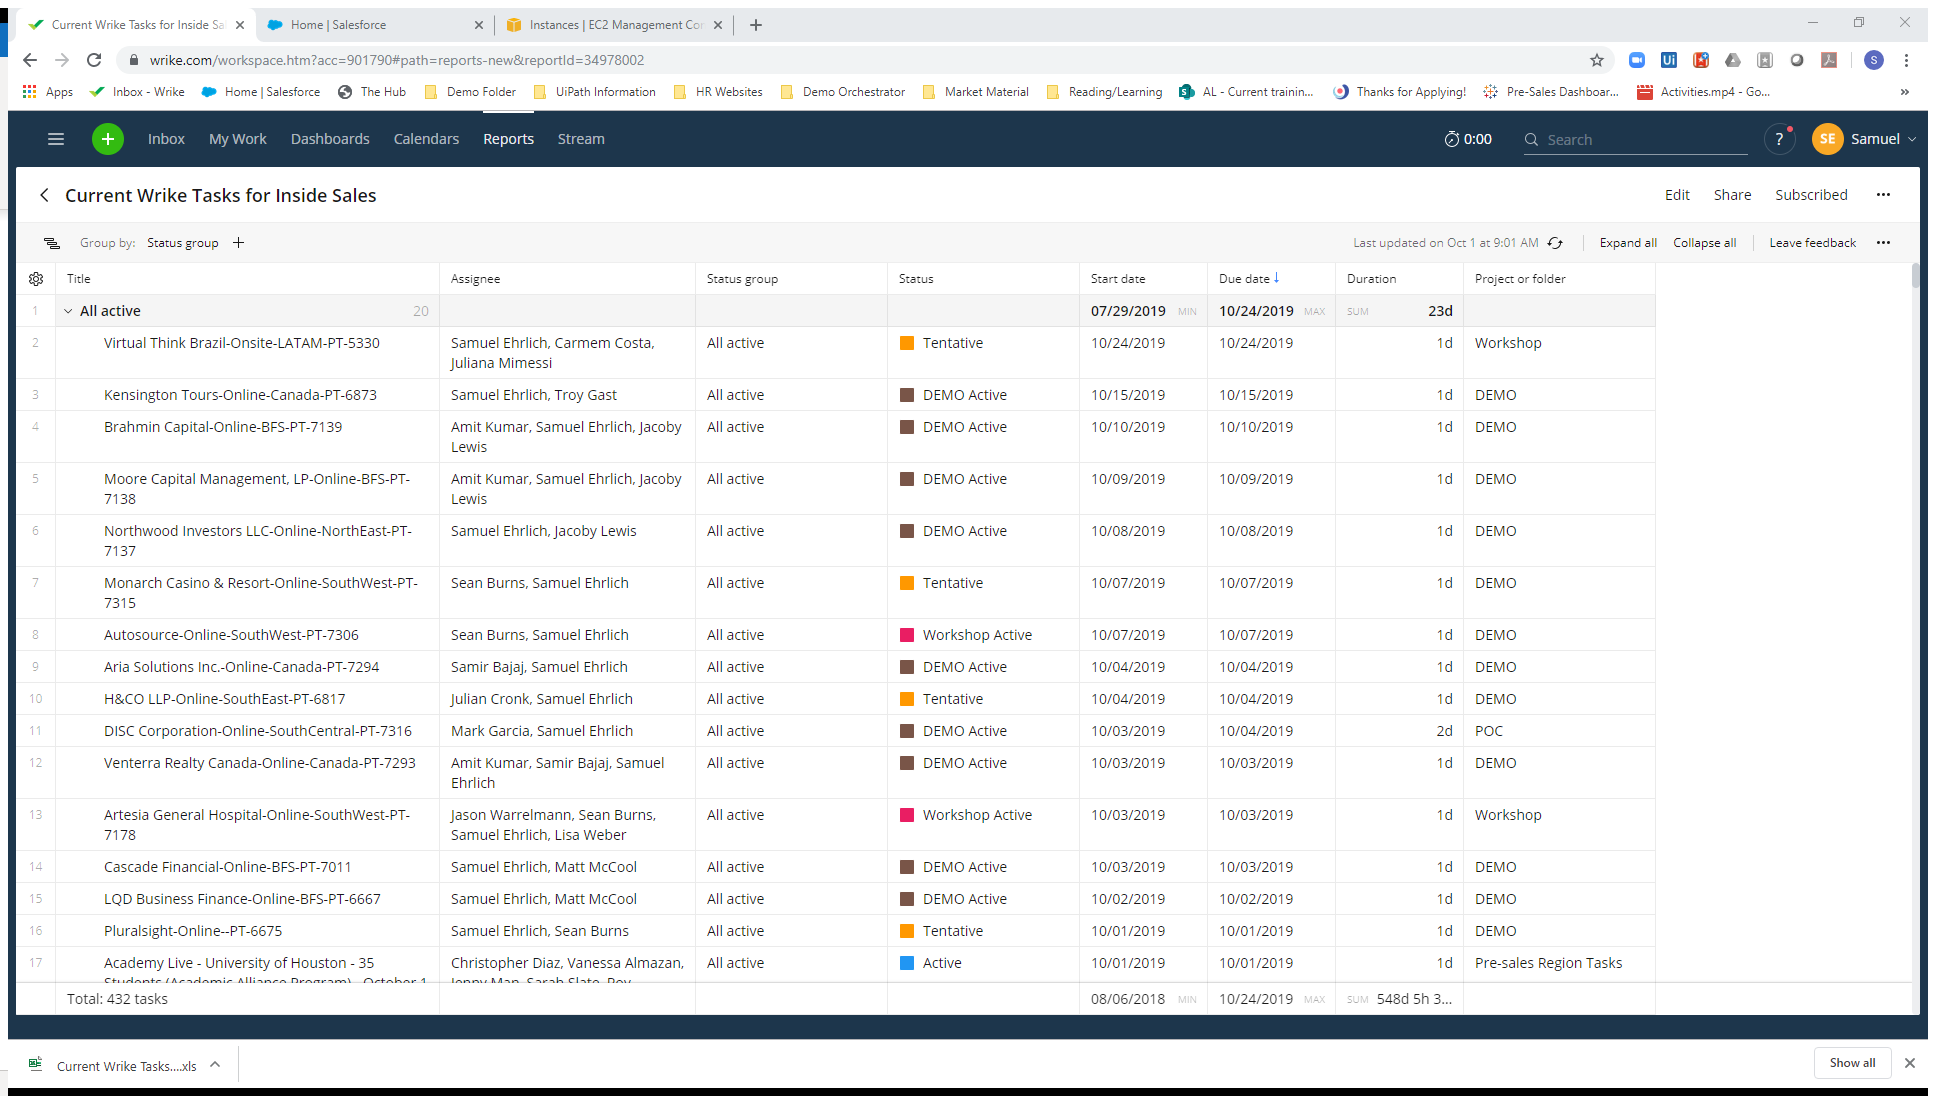
Task: Robotic Enterprise Framework
Workflow: DownloadDataFile

Step 1: Attach Browser 'Inbox Wri Page' in window 'Inbox* - Wrike' (chrome.exe)

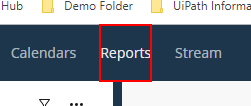
Step 2: click on the element 'Reports'

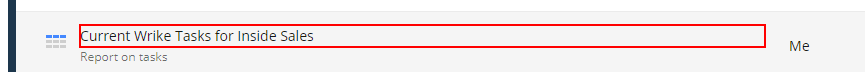
Step 3: click on the element 'Current Wrike Tasks for Inside Sales' in window 'Reports - Wrike' (chrome.exe)

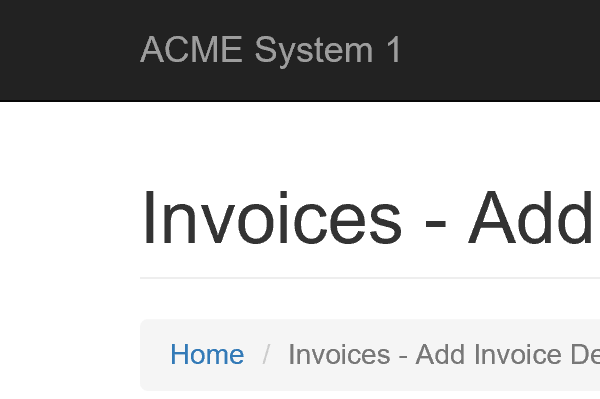
Step 4: Attach Browser 'iexplore.exe ACME' in window 'ACME System 1 - Invoices - Add Invoice Details'

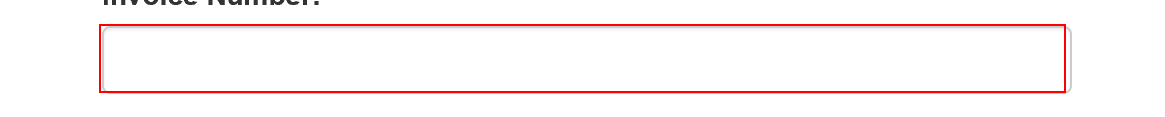
Step 5: type "[row("Title").ToString]" into the text box in window 'ACME System 1 - Invoices - Add Invoice Details'

Step 6: type "[row("Due Date").ToString]" into the text box in window 'ACME System 1 - Invoices - Add Invoice Details' (same screen as step 5)

Step 7: type "[row("Assignee").ToString]" into the text box in window 'ACME System 1 - Invoices - Add Invoice Details' (same screen as step 5)